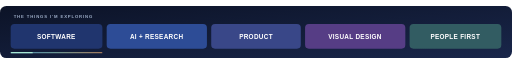
t = 0.00 s
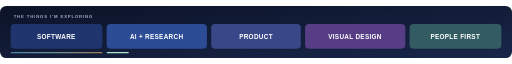
t = 1.50 s
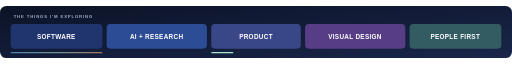
t = 3.00 s
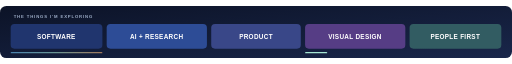
t = 4.50 s
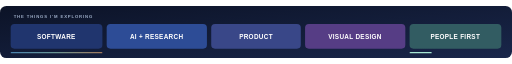
t = 6.00 s
t = 7.50 s: frame unchanged from t = 6.00 s, image omitted

The animated SVG that drew these frames (rendered in a browser with its animation timeline set to each time). Animation: 1 SMIL element (animate=1); one cycle of 9.00 s, repeats indefinitely.

<svg xmlns="http://www.w3.org/2000/svg" width="1200" height="122" viewBox="0 0 1200 122" role="img" aria-labelledby="title desc">
  <title id="title">Emmanuel’s creative technology interests</title>
  <desc id="desc">Computer Science, Software Engineering, Artificial Intelligence and Research, Product Thinking, and Visual Design.</desc>
  <defs>
    <linearGradient id="bg" x1="0" y1="0" x2="1" y2="1"><stop stop-color="#0c1327"/><stop offset="1" stop-color="#19264a"/></linearGradient>
    <linearGradient id="rail" x1="0" x2="1"><stop stop-color="#71c8ff"/><stop offset=".48" stop-color="#a3e6d3"/><stop offset="1" stop-color="#ffb673"/></linearGradient>
  </defs>
  <rect width="1200" height="122" rx="15" fill="url(#bg)"/>
  <text x="32" y="29" fill="#a0b0cb" font-family="Arial,sans-serif" font-size="10" font-weight="700" letter-spacing="2">THE THINGS I’M EXPLORING</text>
  <g font-family="Arial,sans-serif" font-size="15" font-weight="700" letter-spacing=".7">
    <rect x="25" y="42" width="215" height="58" rx="9" fill="#20356e"/><text x="132" y="77" fill="#fff" text-anchor="middle">SOFTWARE</text>
    <rect x="250" y="42" width="235" height="58" rx="9" fill="#2d4c96"/><text x="367" y="77" fill="#fff" text-anchor="middle">AI + RESEARCH</text>
    <rect x="495" y="42" width="210" height="58" rx="9" fill="#394788"/><text x="600" y="77" fill="#fff" text-anchor="middle">PRODUCT</text>
    <rect x="715" y="42" width="235" height="58" rx="9" fill="#563d85"/><text x="832" y="77" fill="#fff" text-anchor="middle">VISUAL DESIGN</text>
    <rect x="960" y="42" width="215" height="58" rx="9" fill="#325c62"/><text x="1067" y="77" fill="#fff" text-anchor="middle">PEOPLE FIRST</text>
  </g>
  <rect x="25" y="108" width="215" height="3" rx="2" fill="url(#rail)" opacity=".6"/>
  <rect x="25" y="108" width="52" height="3" rx="2" fill="#a7e7d4">
    <animate attributeName="x" values="25;250;495;715;960;960;25" dur="9s" repeatCount="indefinite"/>
  </rect>
</svg>
